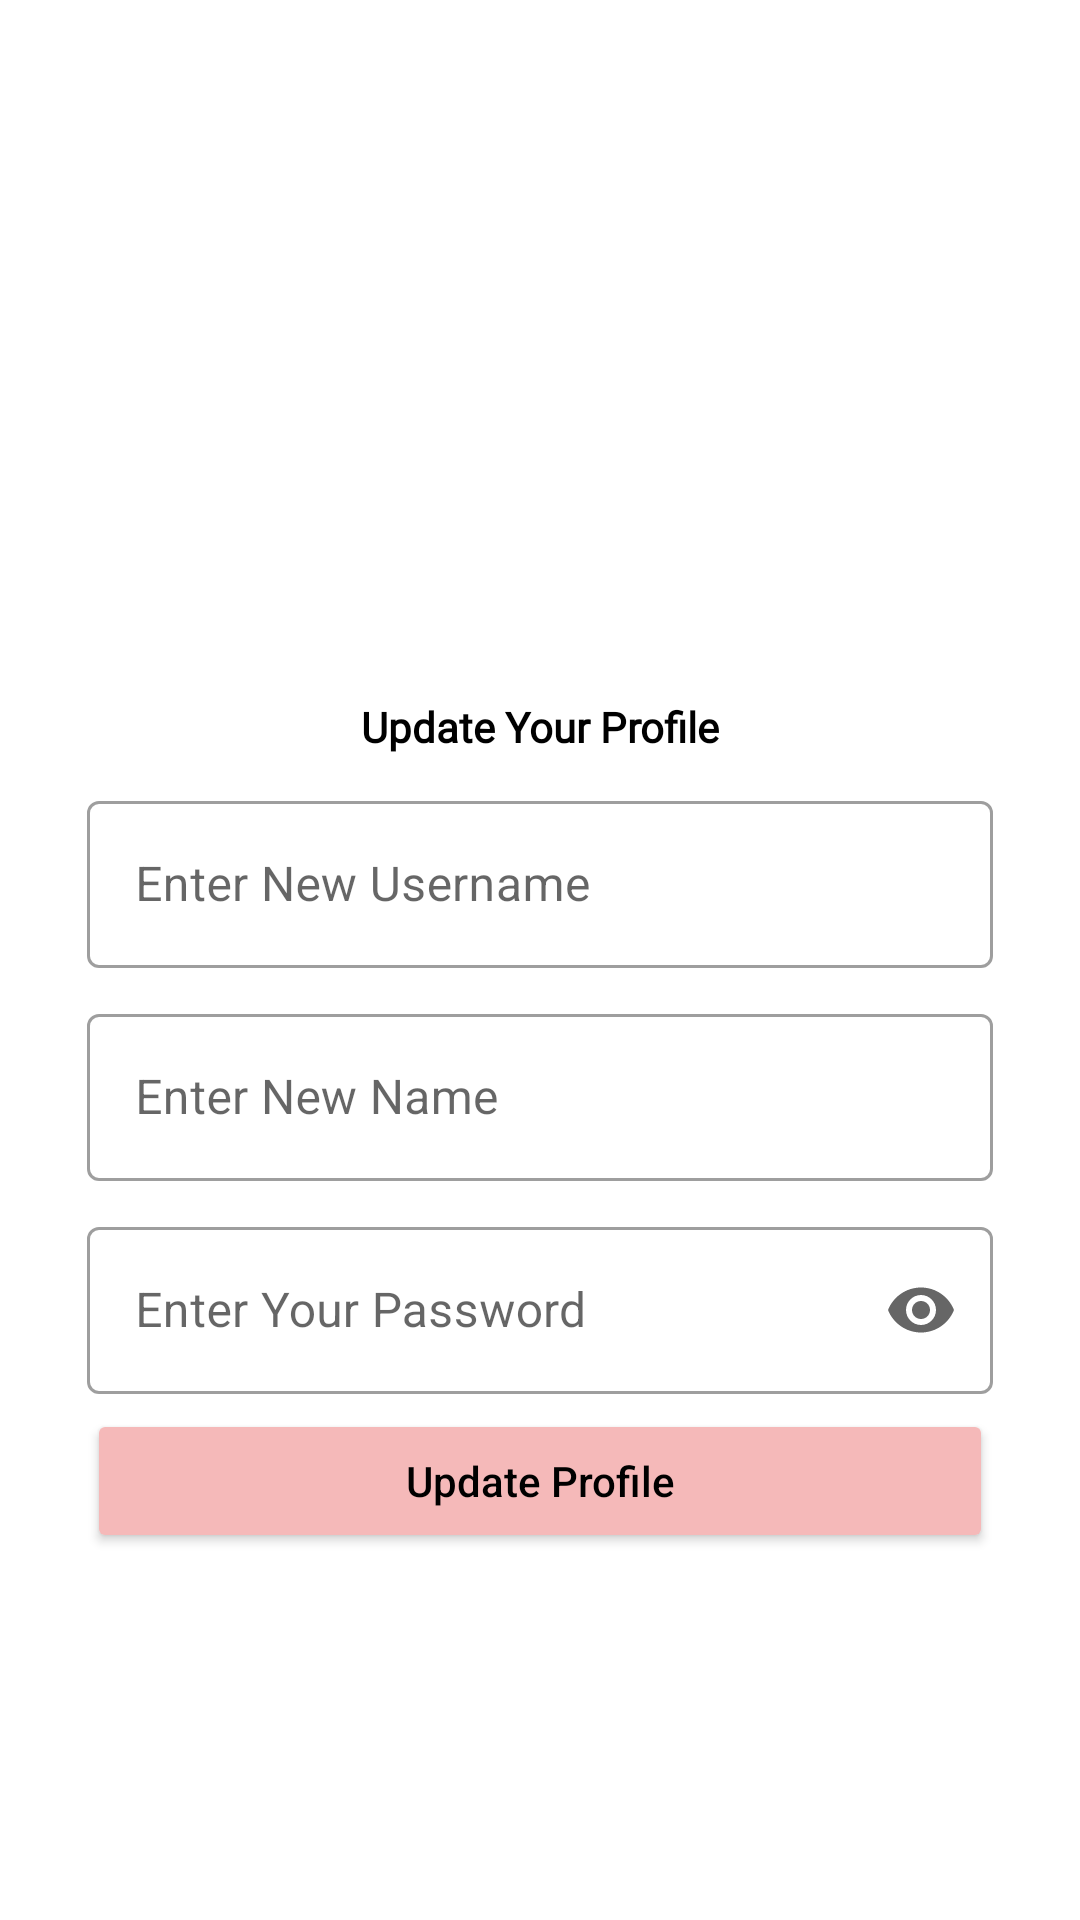

Reconstruct the res/layout file that produces this screen, plus the resources it refers to.
<!-- AndroidManifest.xml: application theme Theme.Challange -->
<!-- res/layout/fragment_update_profile.xml -->
<?xml version="1.0" encoding="utf-8"?>
<androidx.constraintlayout.widget.ConstraintLayout xmlns:android="http://schemas.android.com/apk/res/android"

    android:layout_width="match_parent"
    android:layout_height="match_parent"
    xmlns:app="http://schemas.android.com/apk/res-auto"
    android:padding="9dp"
    >

    <LinearLayout
        android:id="@+id/linearRegister"
        android:layout_width="match_parent"
        android:layout_height="wrap_content"
        android:orientation="vertical"
        android:background="@drawable/bg"
        android:padding="20dp"
        app:layout_constraintBottom_toBottomOf="parent"
        app:layout_constraintStart_toEndOf="parent"
        app:layout_constraintEnd_toEndOf="parent"
        app:layout_constraintTop_toBottomOf="parent"
        app:layout_constraintTop_toTopOf="parent">

        <ImageView
            android:layout_width="100dp"
            android:layout_height="100dp"
            android:src="@drawable/person"
            android:layout_gravity="center"
            android:contentDescription="@string/registerlogo" />

        <TextView
            android:layout_width="match_parent"
            android:layout_height="wrap_content"
            android:gravity="center"
            android:textStyle="bold"
            android:layout_marginTop="10dp"
            android:fontFamily="@font/poppins_regular"
            android:textColor="@color/black"
            android:text="@string/update_your_profile" />

        <com.google.android.material.textfield.TextInputLayout
            style="@style/Widget.MaterialComponents.TextInputLayout.OutlinedBox"
            android:layout_width="match_parent"
            android:layout_height="match_parent"
            app:endIconMode="clear_text"
            android:layout_marginTop="10dp"
            app:helperTextEnabled="true">

            <com.google.android.material.textfield.TextInputEditText
                android:id="@+id/etusernmaeUpdate"
                android:layout_width="match_parent"
                android:layout_height="match_parent"
                android:hint="@string/enter_new_username">

            </com.google.android.material.textfield.TextInputEditText>
        </com.google.android.material.textfield.TextInputLayout>

        <com.google.android.material.textfield.TextInputLayout
            style="@style/Widget.MaterialComponents.TextInputLayout.OutlinedBox"
            android:layout_width="match_parent"
            android:layout_height="match_parent"
            android:layout_marginTop="10dp"
            app:endIconMode="clear_text"
            app:helperTextEnabled="true">
            <com.google.android.material.textfield.TextInputEditText
                android:id="@+id/etnamaUpdate"
                android:layout_width="match_parent"
                android:layout_height="match_parent"
                android:hint="@string/enter_new_name">
            </com.google.android.material.textfield.TextInputEditText>
        </com.google.android.material.textfield.TextInputLayout>
        <com.google.android.material.textfield.TextInputLayout
            style="@style/Widget.MaterialComponents.TextInputLayout.OutlinedBox"
            android:layout_width="match_parent"
            android:layout_height="match_parent"
            android:layout_marginTop="10dp"
            app:endIconMode="password_toggle"
            app:helperTextEnabled="true">
            <com.google.android.material.textfield.TextInputEditText
                android:id="@+id/etpasswordUpdate"
                android:inputType="textPassword"
                android:layout_width="match_parent"
                android:layout_height="match_parent"
                android:hint="@string/enter_your_password_new">
            </com.google.android.material.textfield.TextInputEditText>
        </com.google.android.material.textfield.TextInputLayout>
        <Button
            android:id="@+id/btnupdateProfile"
            android:layout_width="match_parent"
            android:layout_height="match_parent"
            android:text="@string/update_profile"
            android:textColor="@color/black"
            android:layout_marginTop="5dp"
            android:textAllCaps="false"
            android:backgroundTint="@color/register">
        </Button>

    </LinearLayout>


</androidx.constraintlayout.widget.ConstraintLayout>
<!-- resources referenced by this layout -->
<resources>
  <color name="black">#FF000000</color>
  <color name="register">#F5B9B9</color>
  <string name="enter_new_name" translatable="false">Enter New Name</string>
  <string name="enter_new_username" translatable="false">Enter New Username</string>
  <string name="enter_your_password_new" translatable="false">Enter Your Password</string>
  <string name="registerlogo">registerlogo</string>
  <string name="update_profile" translatable="false">Update Profile</string>
  <string name="update_your_profile" translatable="false">Update Your Profile</string>
  <style name="Theme.Challange" parent="Theme.MaterialComponents.DayNight.NoActionBar">
          
          <item name="colorPrimary">@color/purple_500</item>
          <item name="colorPrimaryVariant">@color/purple_700</item>
          <item name="colorOnPrimary">@color/white</item>
          
          <item name="colorSecondary">@color/teal_200</item>
          <item name="colorSecondaryVariant">@color/teal_700</item>
          <item name="colorOnSecondary">@color/black</item>
          
          <item name="android:statusBarColor" tools:targetApi="l" tools:ignore="ObsoleteSdkInt">?attr/colorPrimaryVariant</item>
          
      </style>
  <color name="purple_500">#FF6200EE</color>
  <color name="purple_700">#FF3700B3</color>
  <color name="white">#FFFFFFFF</color>
  <color name="teal_200">#FF03DAC5</color>
  <color name="teal_700">#FF018786</color>
</resources>
